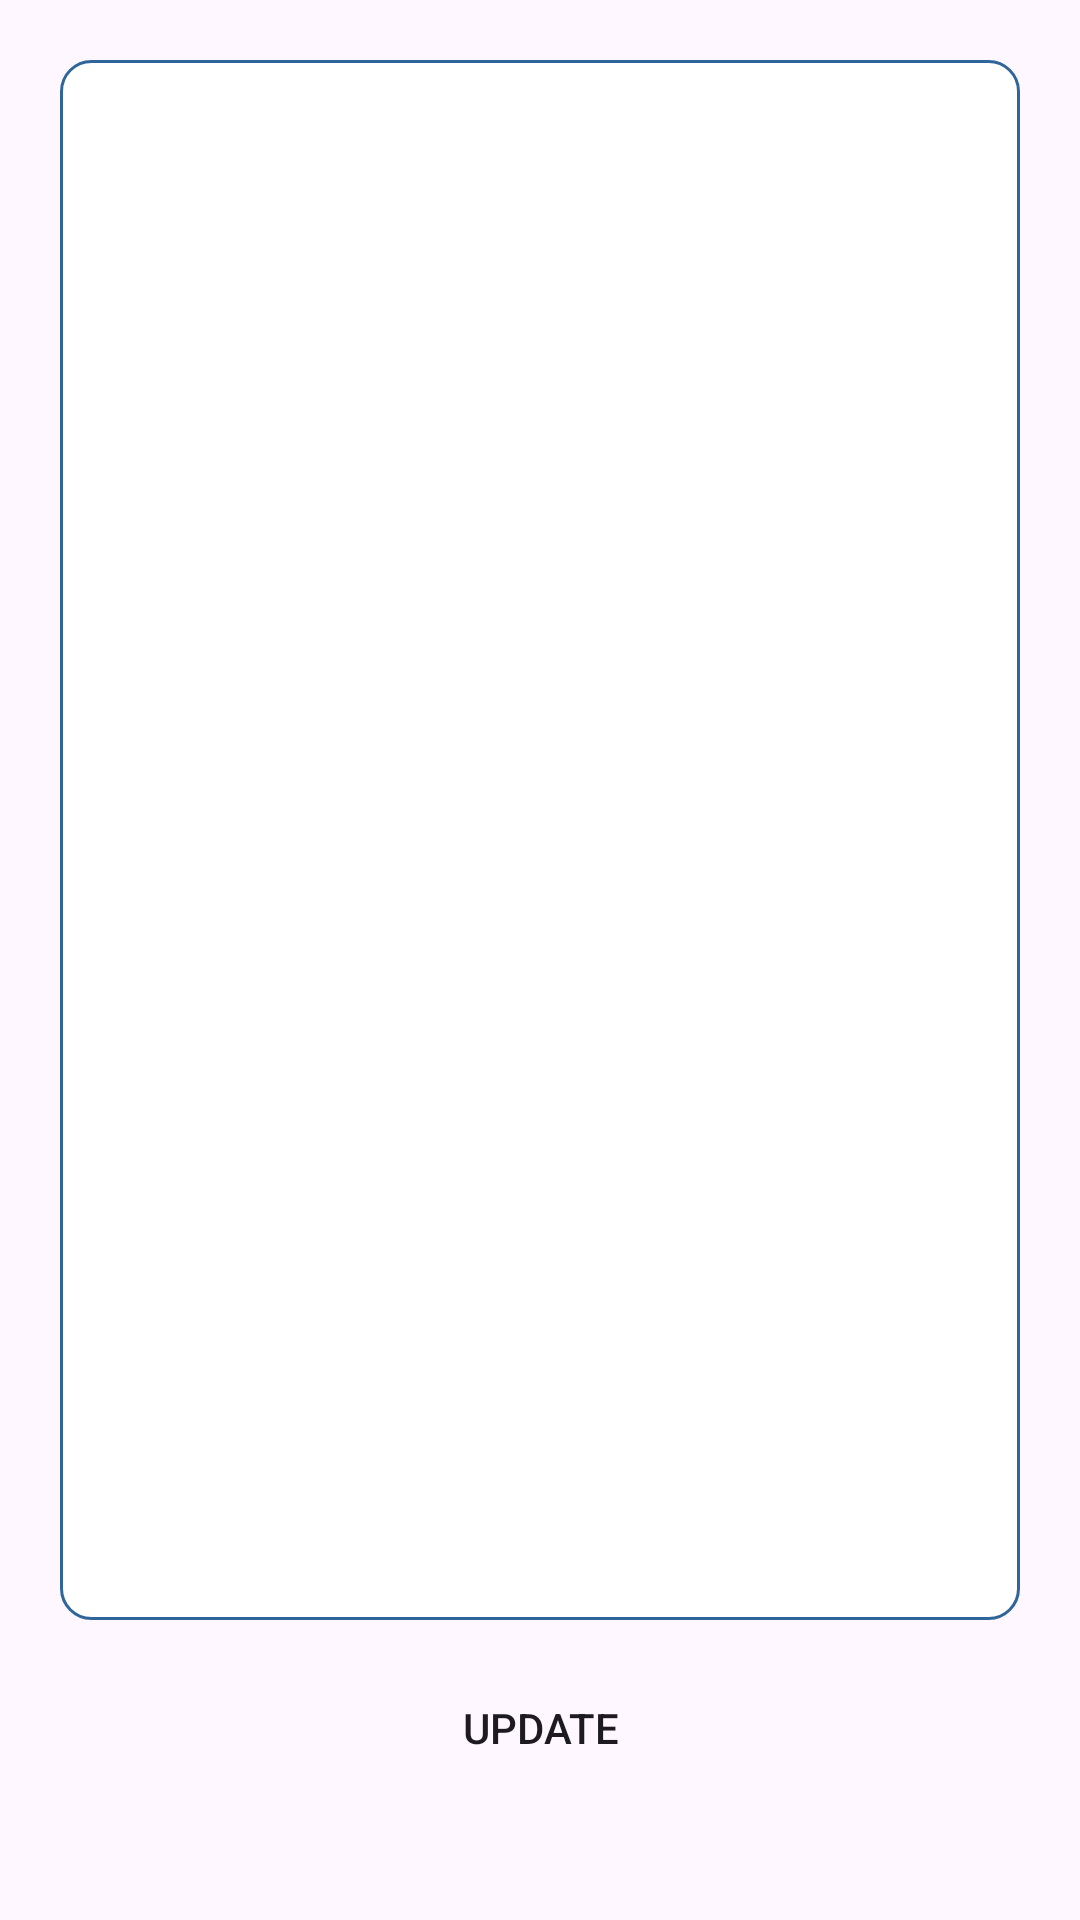

Produce the Android XML layout that renders to this screen, including the resource entries it uses.
<!-- AndroidManifest.xml: application theme Theme.TaxicleAdmin -->
<!-- res/layout/activity_terms_ncontidion.xml -->
<?xml version="1.0" encoding="utf-8"?>
<androidx.constraintlayout.widget.ConstraintLayout xmlns:android="http://schemas.android.com/apk/res/android"
    xmlns:app="http://schemas.android.com/apk/res-auto"
    xmlns:tools="http://schemas.android.com/tools"
    android:layout_width="match_parent"
    android:layout_height="match_parent"
    tools:context=".TermsNContidion">

    <EditText
        android:id="@+id/textTerms"
        android:layout_width="match_parent"
        android:layout_height="match_parent"
        android:background="@drawable/rounded"
        android:textColor="@color/black"
        android:layout_marginLeft="20dp"
        android:layout_marginTop="20dp"
        android:layout_marginRight="20dp"
        android:layout_marginBottom="100dp"
        app:layout_constraintBottom_toTopOf="@+id/btn_update"
        app:layout_constraintEnd_toEndOf="parent"
        app:layout_constraintStart_toStartOf="parent"
        app:layout_constraintTop_toTopOf="parent" />

    <Button
        android:id="@+id/btn_update"
        android:layout_width="match_parent"
        android:layout_height="wrap_content"
        android:layout_margin="40dp"
        android:background="@drawable/button_rounded"
        android:text="Update"
        app:layout_constraintBottom_toBottomOf="parent" />

</androidx.constraintlayout.widget.ConstraintLayout>
<!-- resources referenced by this layout -->
<resources>
  <!-- drawable rounded (drawable) -->
  <?xml version="1.0" encoding="utf-8"?>
  <shape xmlns:android="http://schemas.android.com/apk/res/android">
  
      <solid android:color="#FFFFFF" />
      <stroke
          android:width="1dp"
          android:color="#2F6699" />
      <corners
          android:radius="10dp" />
  </shape>
  <style name="Theme.TaxicleAdmin" parent="Base.Theme.TaxicleAdmin" />
  <style name="Base.Theme.TaxicleAdmin" parent="Theme.Material3.DayNight">
          
          
      </style>
  <!-- not gathered from this repository: default colours our renderer supplied (Android Studio template values) -->
  <color name="black">#FF000000</color>
</resources>
